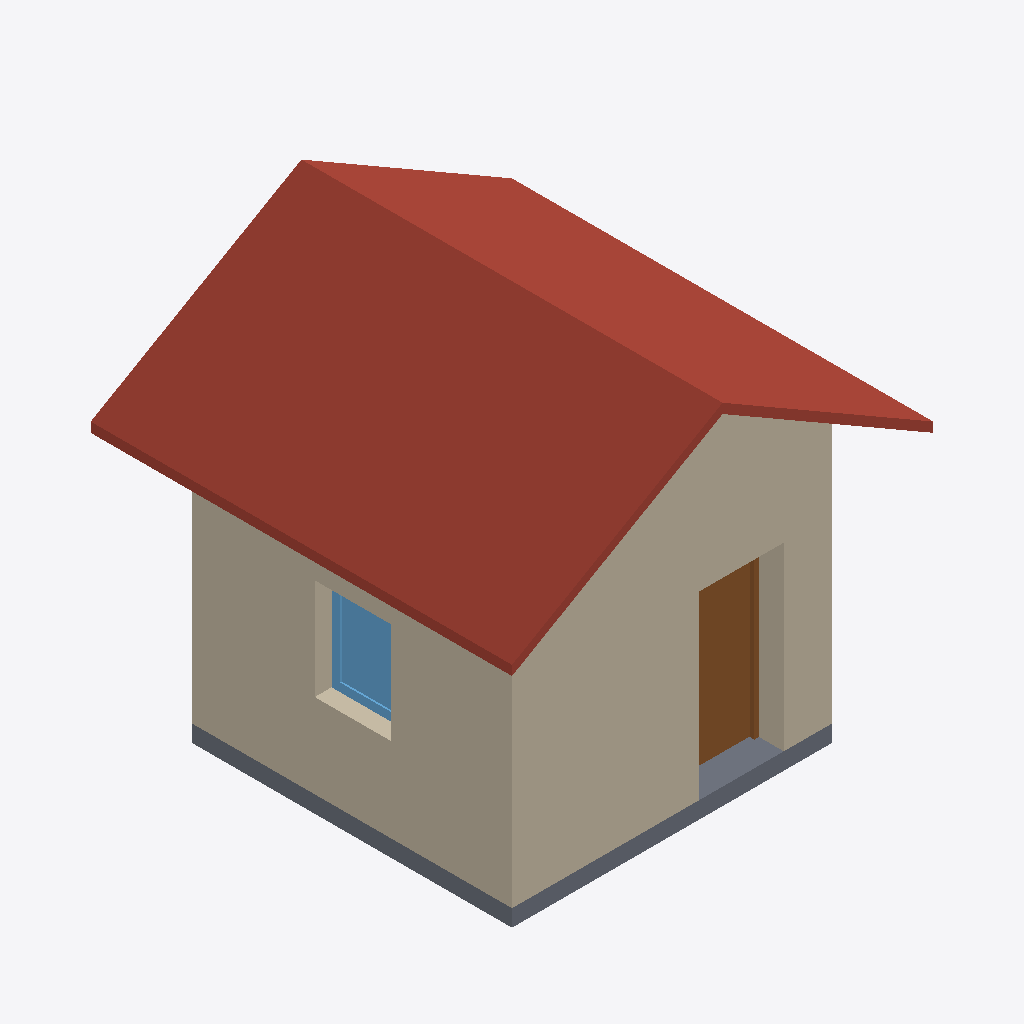
Isometric view of an IFC building model (IFC-SPF (STEP), schema IFC4X3, length unit metre), seen from the south-west, elements coloured by IFC class: 2 walls (beige), 1 roof (red-brown), 1 slab (grey), 1 door (brown), 1 window (light blue).
Extent 5.0 m × 5.0 m × 4.7 m (x, y, z). Storeys (2): Ground Floor at 0.00 m; Roof Level at 3.00 m. Elements (10): 4 IfcWall, 3 IfcWindow, 1 IfcDoor, 1 IfcRoof, 1 IfcSlab.

HEADER;
FILE_DESCRIPTION(('ViewDefinition[DesignTransferView]'),'2;1');
FILE_NAME('Plan.ifc','2025-11-25T08:19:22+05:30',(''),(''),'IfcOpenShell 0.8.3-post1','Bonsai 0.8.3-post1','');
FILE_SCHEMA(('IFC4X3'));
ENDSEC;
DATA;
#1=IFCPROJECT('0rck8HktDFAReN3qgK62BN',$,'My Project',$,$,$,$,(#14,#26),#9);
#31=IFCSITE('1wEvLfjfnDcP7Go3rVInFi',$,'My Site',$,$,#54,$,$,$,$,$,$,$,$);
#37=IFCBUILDING('0ZCcAAD1z9v9YLlKy6iRn6',$,'My Building',$,$,#60,$,$,$,$,$,$);
#43=IFCBUILDINGSTOREY('2j4sADYTn5FxioxuiPsKIj',$,'Ground Floor',$,$,#66,$,$,$,$);
#1885=IFCBUILDINGSTOREY('0bUwXkTwH2GOWNaZLMslNh',$,'Roof Level',$,$,#1906,$,$,$,$);
#1989=IFCROOF('1QzsPQ10nDVBEfiZM6RBMB',$,'Roof',$,$,#2571,#1999,$,.GABLE_ROOF.);
#1297=IFCWALL('2$eM4bU2v1cPM54go3gakt',$,'Wall',$,$,#1456,#1303,$,$);
#1220=IFCWALL('3TwhaYA0z0ORhxTx8JB2aI',$,'Wall',$,$,#1488,#1228,$,$);
#1862=IFCSLAB('2vWiDcbi1CRBGFnFRqJRVw',$,'Slab',$,$,#1870,#1877,$,$);
#1502=IFCDOOR('3Kljmvc1jEkx_EHhE3Pbta',$,'Door',$,$,#1754,#1511,$,$,$,$,$,$);
#1598=IFCWINDOW('1RBwjdGCP9VOg1WzvykkAY',$,'Window',$,$,#1759,#1607,$,$,$,$,$,$);
ENDSEC;